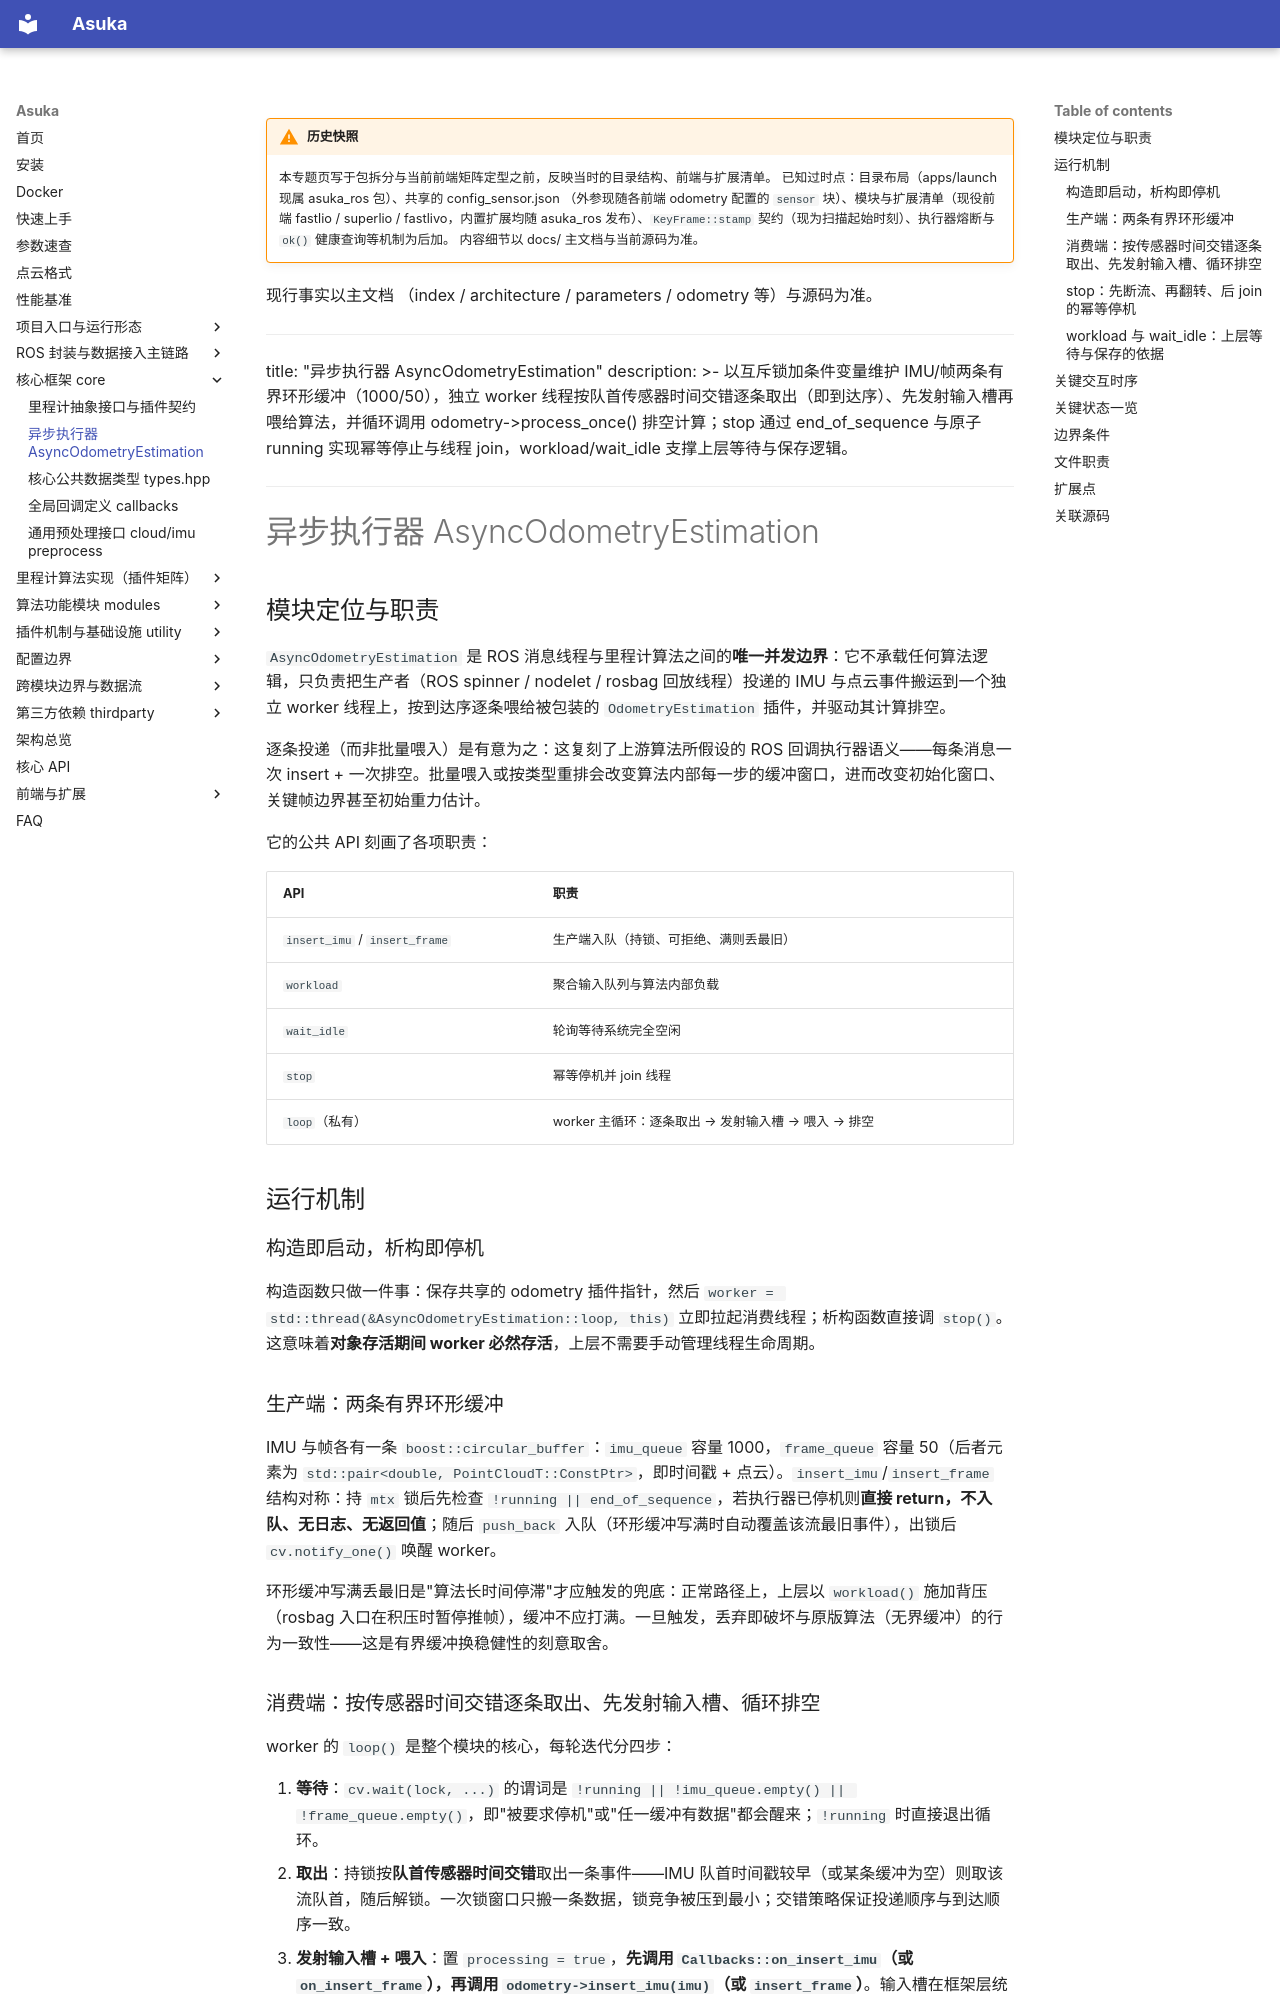

repository: AphroraC/asuka · page: wiki/core/02.html · generator: mkdocs

!!! warning "历史快照"

    本专题页写于包拆分与当前前端矩阵定型之前，反映当时的目录结构、前端与扩展清单。
    已知过时点：目录布局（apps/launch 现属 asuka_ros 包）、共享的 config_sensor.json
    （外参现随各前端 odometry 配置的 `sensor` 块）、模块与扩展清单（现役前端
    fastlio / superlio / fastlivo，内置扩展均随 asuka_ros 发布）、`KeyFrame::stamp`
    契约（现为扫描起始时刻）、执行器熔断与 `ok()` 健康查询等机制为后加。
    内容细节以 docs/ 主文档与当前源码为准。

现行事实以主文档
    （index / architecture / parameters / odometry 等）与源码为准。

---
title: "异步执行器 AsyncOdometryEstimation"
description: >-
  以互斥锁加条件变量维护 IMU/帧两条有界环形缓冲（1000/50），独立 worker 线程按队首传感器时间交错逐条取出（即到达序）、先发射输入槽再喂给算法，并循环调用 odometry->process_once() 排空计算；stop 通过 end_of_sequence 与原子 running 实现幂等停止与线程 join，workload/wait_idle 支撑上层等待与保存逻辑。
---

# 异步执行器 AsyncOdometryEstimation

## 模块定位与职责

`AsyncOdometryEstimation` 是 ROS 消息线程与里程计算法之间的**唯一并发边界**：它不承载任何算法逻辑，只负责把生产者（ROS spinner / nodelet / rosbag 回放线程）投递的 IMU 与点云事件搬运到一个独立 worker 线程上，按到达序逐条喂给被包装的 `OdometryEstimation` 插件，并驱动其计算排空。

逐条投递（而非批量喂入）是有意为之：这复刻了上游算法所假设的 ROS 回调执行器语义——每条消息一次 insert + 一次排空。批量喂入或按类型重排会改变算法内部每一步的缓冲窗口，进而改变初始化窗口、关键帧边界甚至初始重力估计。

它的公共 API 刻画了各项职责：

| API | 职责 |
|---|---|
| `insert_imu` / `insert_frame` | 生产端入队（持锁、可拒绝、满则丢最旧） |
| `workload` | 聚合输入队列与算法内部负载 |
| `wait_idle` | 轮询等待系统完全空闲 |
| `stop` | 幂等停机并 join 线程 |
| `loop`（私有） | worker 主循环：逐条取出 → 发射输入槽 → 喂入 → 排空 |

## 运行机制

### 构造即启动，析构即停机

构造函数只做一件事：保存共享的 odometry 插件指针，然后 `worker = std::thread(&AsyncOdometryEstimation::loop, this)` 立即拉起消费线程；析构函数直接调 `stop()`。这意味着**对象存活期间 worker 必然存活**，上层不需要手动管理线程生命周期。

### 生产端：两条有界环形缓冲

IMU 与帧各有一条 `boost::circular_buffer`：`imu_queue` 容量 1000，`frame_queue` 容量 50（后者元素为 `std::pair<double, PointCloudT::ConstPtr>`，即时间戳 + 点云）。`insert_imu`/`insert_frame` 结构对称：持 `mtx` 锁后先检查 `!running || end_of_sequence`，若执行器已停机则**直接 return，不入队、无日志、无返回值**；随后 `push_back` 入队（环形缓冲写满时自动覆盖该流最旧事件），出锁后 `cv.notify_one()` 唤醒 worker。

环形缓冲写满丢最旧是"算法长时间停滞"才应触发的兜底：正常路径上，上层以 `workload()` 施加背压（rosbag 入口在积压时暂停推帧），缓冲不应打满。一旦触发，丢弃即破坏与原版算法（无界缓冲）的行为一致性——这是有界缓冲换稳健性的刻意取舍。
